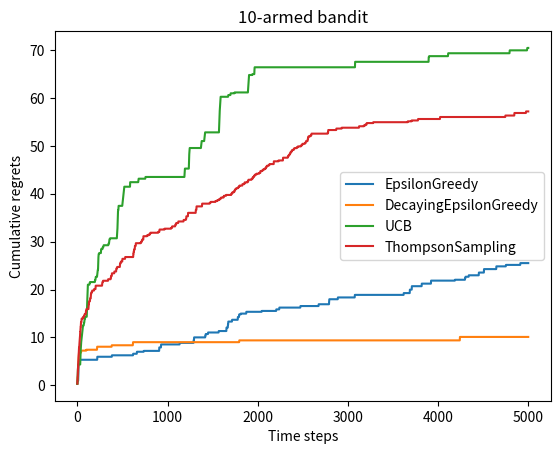

This chart was generated by the following Python code:
import numpy as np
import matplotlib.pyplot as plt


class BernoulliBandit:
    """
    伯努利多臂老虎机,输入K表示拉杆个数
    """

    def __init__(self, k):
        self.probs = np.random.uniform(size=k)
        self.best_idx = np.argmax(self.probs)
        self.best_prob = self.probs[self.best_idx]
        self.k = k

    def step(self, k):
        """
        当玩家选择了k号拉杆后,根据拉动该老虎机的k号拉杆获得奖励的概率返回1（获奖）或0（未获奖）
        :return:
        """
        if np.random.rand() < self.probs[k]:
            return 1
        else:
            return 0


class Solver:
    """
    多臂老虎机算法基本框架
    """

    def __init__(self, bandit):
        self.bandit = bandit
        self.counts = np.zeros(self.bandit.k)  # 每根拉杆的尝试次数
        self.regret = 0  # 当前步的累积懊悔
        self.actions = []  # 维护一个列表,记录每一步的动作
        self.regrets = []  # 维护一个列表,记录每一步的累积懊悔

    def update_regret(self, k):
        """
        计算累积懊悔并保存,k为本次动作选择的拉杆的编号
        :param k:
        :return:
        """
        self.regret += self.bandit.best_prob - self.bandit.probs[k]
        self.regrets.append(self.regret)

    def run_one_step(self):
        """
        返回当前动作选择哪一根拉杆,由每个具体的策略实现
        :return:
        """
        raise NotImplementedError

    def run(self, num_steps):
        """
        运行一定次数,num_steps为总运行次数
        :param num_steps:
        :return:
        """
        for _ in range(num_steps):
            k = self.run_one_step()
            self.counts[k] += 1
            self.actions.append(k)
            self.update_regret(k)


class EpsilonGreedy(Solver):
    """ epsilon贪婪算法,继承Solver类 """

    def __init__(self, bandit, epsilon=0.01, init_prob=1.0):
        super(EpsilonGreedy, self).__init__(bandit)
        self.epsilon = epsilon
        # 初始化拉动所有拉杆的期望奖励估值
        self.estimates = np.array([init_prob] * self.bandit.k)

    def run_one_step(self):
        if np.random.random() < self.epsilon:
            k = np.random.randint(0, self.bandit.k)
        else:
            k = np.argmax(self.estimates)  # 选择期望奖励估值最大的拉杆
        r = self.bandit.step(k)  # 得到本次动作的奖励
        self.estimates[k] += 1. / (self.counts[k] + 1) * (r - self.estimates[k])
        return k


class DecayingEpsilonGreedy(Solver):
    """ epsilon值随时间衰减的epsilon-贪婪算法,继承Solver类 """

    def __init__(self, bandit, init_prob=1.0):
        super(DecayingEpsilonGreedy, self).__init__(bandit)
        self.estimates = np.array([init_prob] * self.bandit.k)
        self.total_count = 0

    def run_one_step(self):
        self.total_count += 1
        if np.random.random() < 1 / self.total_count:  # epsilon值随时间衰减
            k = np.random.randint(0, self.bandit.k)
        else:
            k = np.argmax(self.estimates)

        r = self.bandit.step(k)
        self.estimates[k] += 1. / (self.counts[k] + 1) * (r - self.estimates[k])

        return k


def plot_results(solvers, solver_names):
    """生成累积懊悔随时间变化的图像。输入solvers是一个列表,列表中的每个元素是一种特定的策略。
    而solver_names也是一个列表,存储每个策略的名称"""
    for idx, solver in enumerate(solvers):
        time_list = range(len(solver.regrets))
        plt.plot(time_list, solver.regrets, label=solver_names[idx])
    plt.xlabel('Time steps')
    plt.ylabel('Cumulative regrets')
    plt.title('%d-armed bandit' % solvers[0].bandit.k)
    plt.legend()
    plt.show()


class UCB(Solver):
    """ UCB算法,继承Solver类 """

    def __init__(self, bandit, coef, init_prob=1.0):
        super(UCB, self).__init__(bandit)
        self.total_count = 0
        self.estimates = np.array([init_prob] * self.bandit.k)
        self.coef = coef

    def run_one_step(self):
        self.total_count += 1
        ucb = self.estimates + self.coef * np.sqrt(
            np.log(self.total_count) / (2 * (self.counts + 1)))  # 计算上置信界
        k = np.argmax(ucb)  # 选出上置信界最大的拉杆
        r = self.bandit.step(k)
        self.estimates[k] += 1. / (self.counts[k] + 1) * (r - self.estimates[k])
        return k


class ThompsonSampling(Solver):
    """ 汤普森采样算法,继承Solver类 """

    def __init__(self, bandit):
        super(ThompsonSampling, self).__init__(bandit)
        self._a = np.ones(self.bandit.k)  # 列表,表示每根拉杆奖励为1的次数
        self._b = np.ones(self.bandit.k)  # 列表,表示每根拉杆奖励为0的次数

    def run_one_step(self):
        samples = np.random.beta(self._a, self._b)  # 按照Beta分布采样一组奖励样本
        k = np.argmax(samples)  # 选出采样奖励最大的拉杆
        r = self.bandit.step(k)

        self._a[k] += r  # 更新Beta分布的第一个参数
        self._b[k] += (1 - r)  # 更新Beta分布的第二个参数
        return k


if __name__ == '__main__':
    np.random.seed(1)
    k = 10
    bandit_10_arm = BernoulliBandit(k)
    print(f"随机生成了一个{k}臂伯努利老虎机")
    print(f"获奖概率最大的拉杆为{bandit_10_arm.best_idx}号,其获奖概率为{bandit_10_arm.best_prob}")

    np.random.seed(1)
    epsilon_greedy_solver = EpsilonGreedy(bandit_10_arm, epsilon=0.01)
    epsilon_greedy_solver.run(5000)
    print('epsilon-贪婪算法的累积懊悔为：', epsilon_greedy_solver.regret)
    plot_results([epsilon_greedy_solver], ["EpsilonGreedy"])

    np.random.seed(1)
    decaying_epsilon_greedy_solver = DecayingEpsilonGreedy(bandit_10_arm)
    decaying_epsilon_greedy_solver.run(5000)
    print('epsilon值衰减的贪婪算法的累积懊悔为：', decaying_epsilon_greedy_solver.regret)
    plot_results([decaying_epsilon_greedy_solver], ["DecayingEpsilonGreedy"])

    np.random.seed(1)
    coef = 1  # 控制不确定性比重的系数
    UCB_solver = UCB(bandit_10_arm, coef)
    UCB_solver.run(5000)
    print('上置信界算法的累积懊悔为：', UCB_solver.regret)
    plot_results([UCB_solver], ["UCB"])

    np.random.seed(1)
    thompson_sampling_solver = ThompsonSampling(bandit_10_arm)
    thompson_sampling_solver.run(5000)
    print('汤普森采样算法的累积懊悔为：', thompson_sampling_solver.regret)
    plot_results([thompson_sampling_solver], ["ThompsonSampling"])


